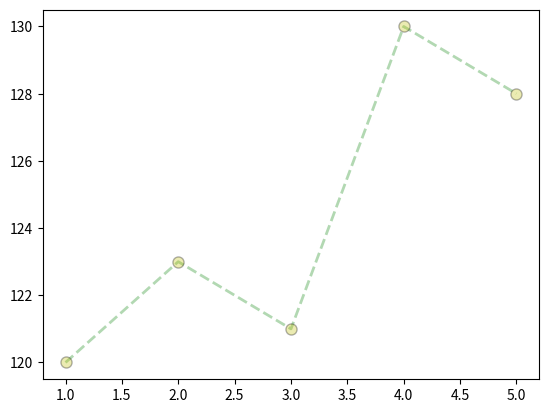

Write the Python code that produced this figure.
'''
- matplotlib.pyplot.plot() is a fundamental function used to create 2D line and marker plots.
  It takes coordinates (usually x and y), connects the data points with lines by default.
        plt.plot(x, y)
        x → values for the horizontal (X) axis.
        y → values for the vertical (Y) axis.


- Color: Change Line color
  plt.plot(x, y, color="red")

    Available colors:               
                        
    "red"                       
    "blue"
    "green"
    "black"
    "yellow"
    "orange"
    "purple"
    "pink"
    "cyan"
    "magenta"
    "brown"

    By short code:
    'r' → red
    'g' → green
    'b' → blue
    'w' → white
    'k' → black
    'y' → yellow
    'c' → cyan
    'm' → magenta

    By Hex code:
    plt.plot(x, y, color="#FF5733")   # orange-red

    By RGB / RGBA Tuple:
    plt.plot(x, y, color=(0.1, 0.5, 0.8))        # RGB
    plt.plot(x, y, color=(0.1, 0.5, 0.8, 0.7))   # RGBA (with transparency)


- Line Width:
    plt.plot(x, y, linewidth=4)
    Default width is 1.5.


- Line Style:
    plt.plot(x, y,linestyle="--")

    Available styles: 

    "-"	  -  Solid
    "--"  -  Dashed
    ":"	  -  Dotted
    "-."  -	 Dash-dot     


- Markers: Markers highlight each data point.

    plt.plot(x, y, marker="o")
   
    Common Marker Styles:
    Marker	Shape
    "o"	Circle
    "s"	Square
    "^"	Triangle
    "v"	Down triangle
    "*"	Star
    "+"	Plus
    "x"	Cross
    "D"	Diamond
    "."	Point
    "p"	Pentagon


- Marker Size:
    plt.plot(x, y,
            marker="o",
            markersize=12)

    Default size is around 6.

    
- Marker Color:
    plt.plot(x, y,
            marker="o",
            markerfacecolor="red",
            markeredgecolor="black")

    Result:
    Red-filled circle
    Black border    

    
- Label: Name for dataset (used in legend)	
    plt.plot(x, y, label="Sales")   


- Alpha: Transparency (0 = invisible, 1 = solid)
    plt.plot(x, y, alpha=0.5)

    Controls opacity. Useful when plotting multiple lines.

'''

import matplotlib.pyplot as plt

days = [1, 2, 3, 4, 5]
price = [120, 123, 121, 130, 128]

plt.plot(days, price,
         color="g",
         linewidth=2,
         linestyle="--",
         marker="o",
         markersize=8,
         markerfacecolor="y",
         markeredgecolor="black",
         alpha=0.3,
         label="Stocks Price Per Day")

plt.show()
